Photos from the image-classification dataset "MasterDataset" in the GitHub repository shihabpk99/AI-Powered-Crop-Disease-Detection-System. Its 14 classes are: potato bacterial disease, potato fungal disease, potato healthy, potato late blight, rice blast, rice brown spot, rice healthy, rice sheath blight, rice tungro virus, wheat black point, wheat blast, wheat fusarium foot rot, wheat healthy, wheat leaf blight.

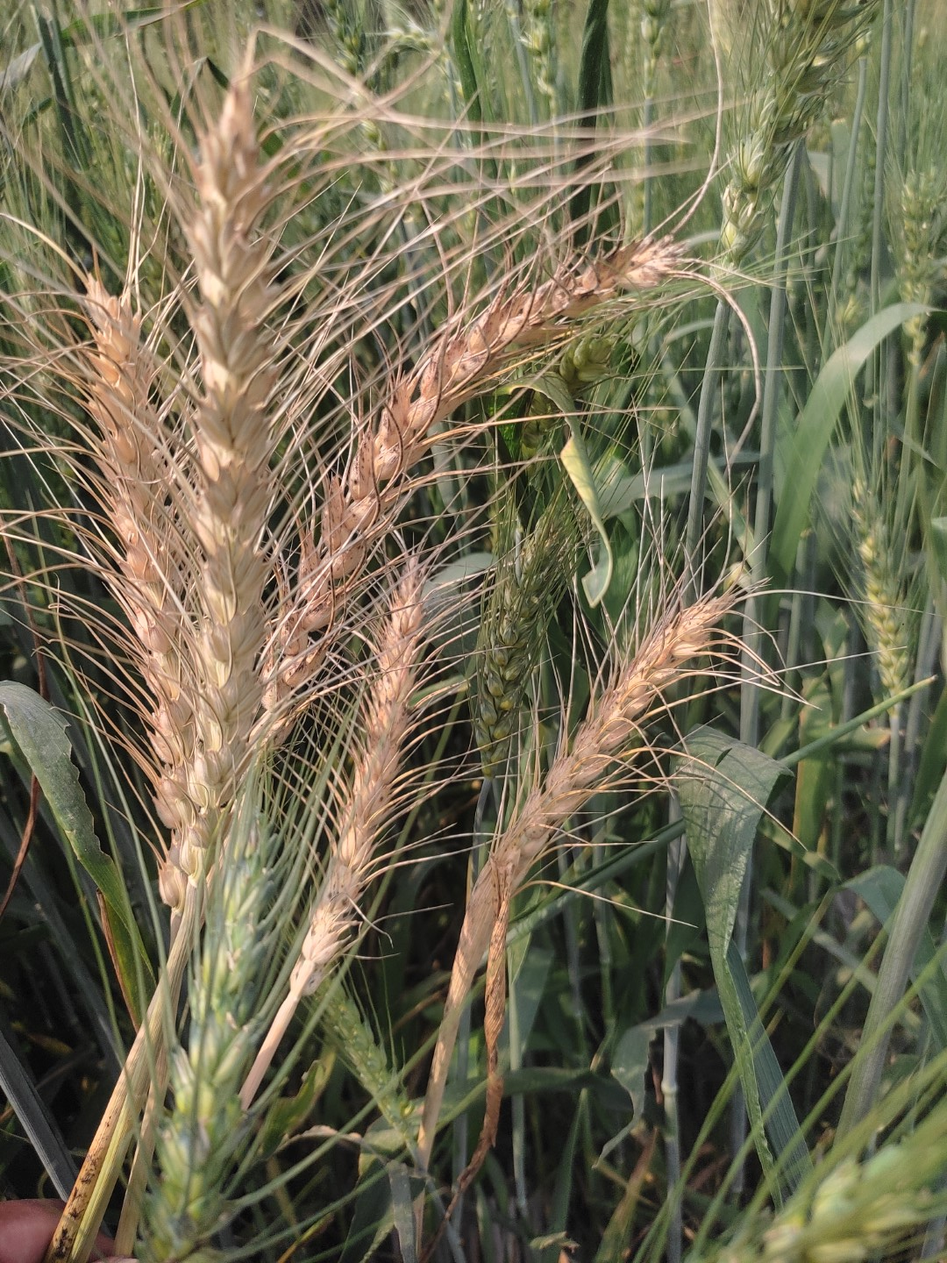
Label: wheat blast

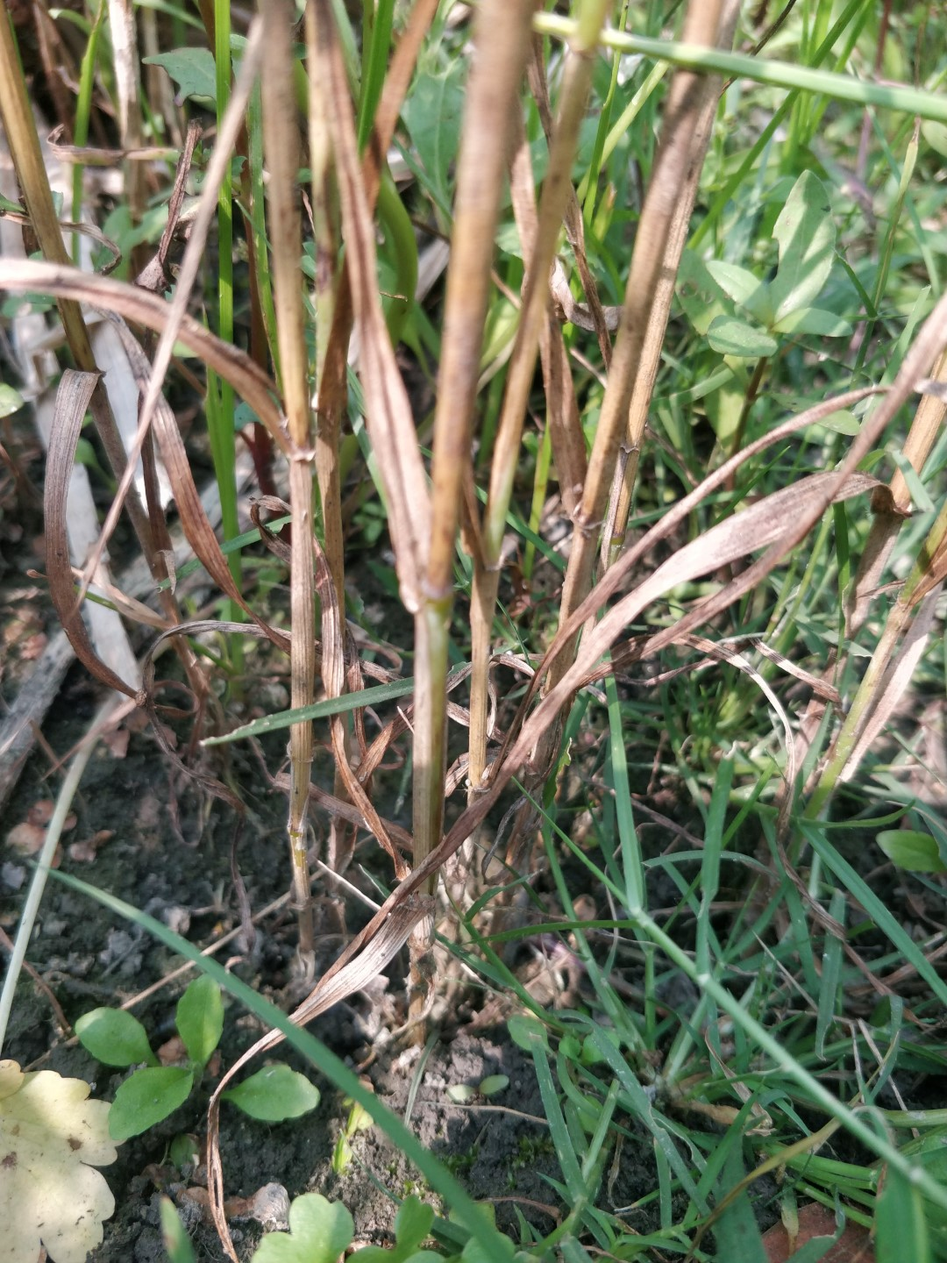
Label: wheat fusarium foot rot

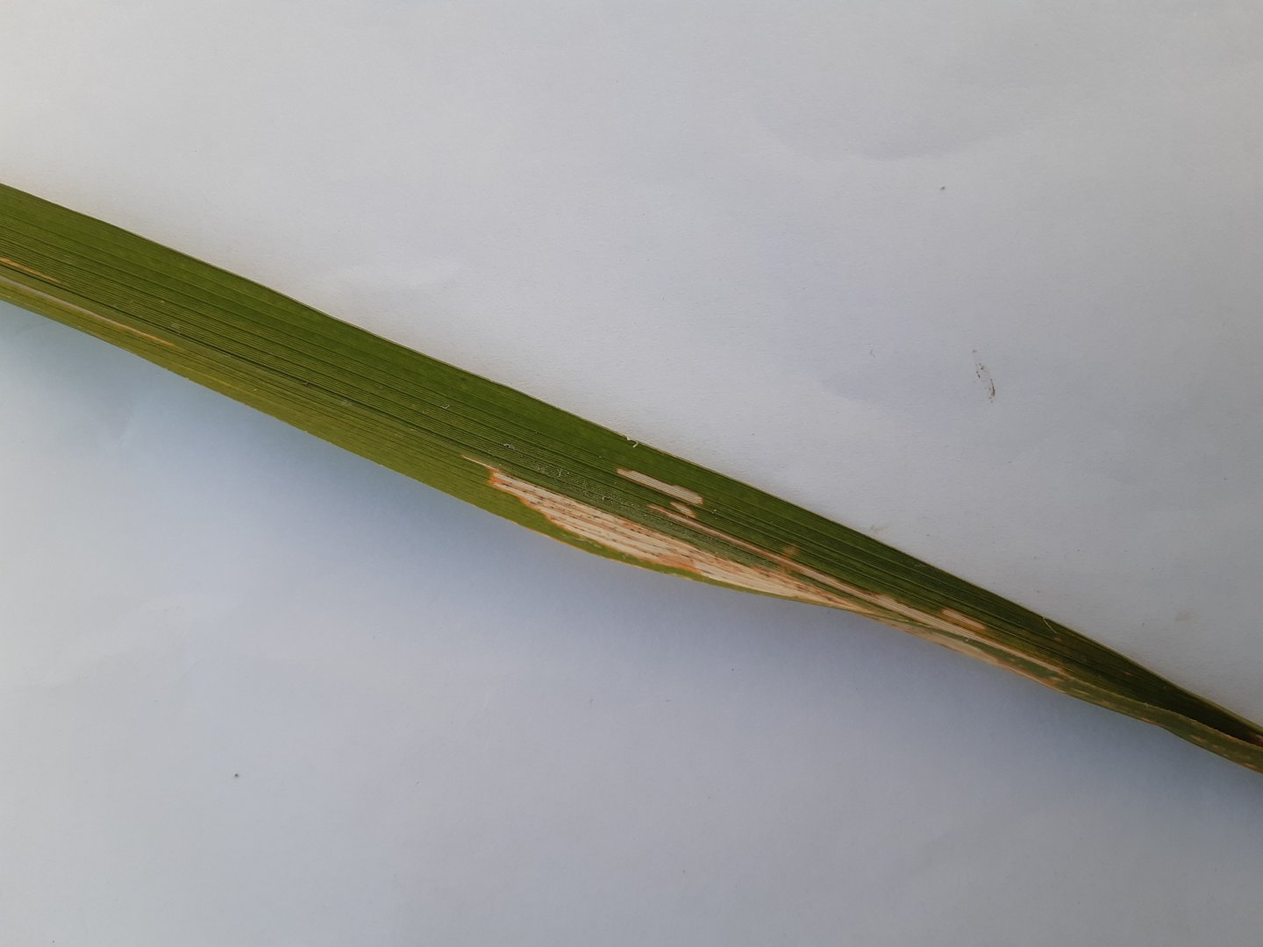
Label: rice sheath blight

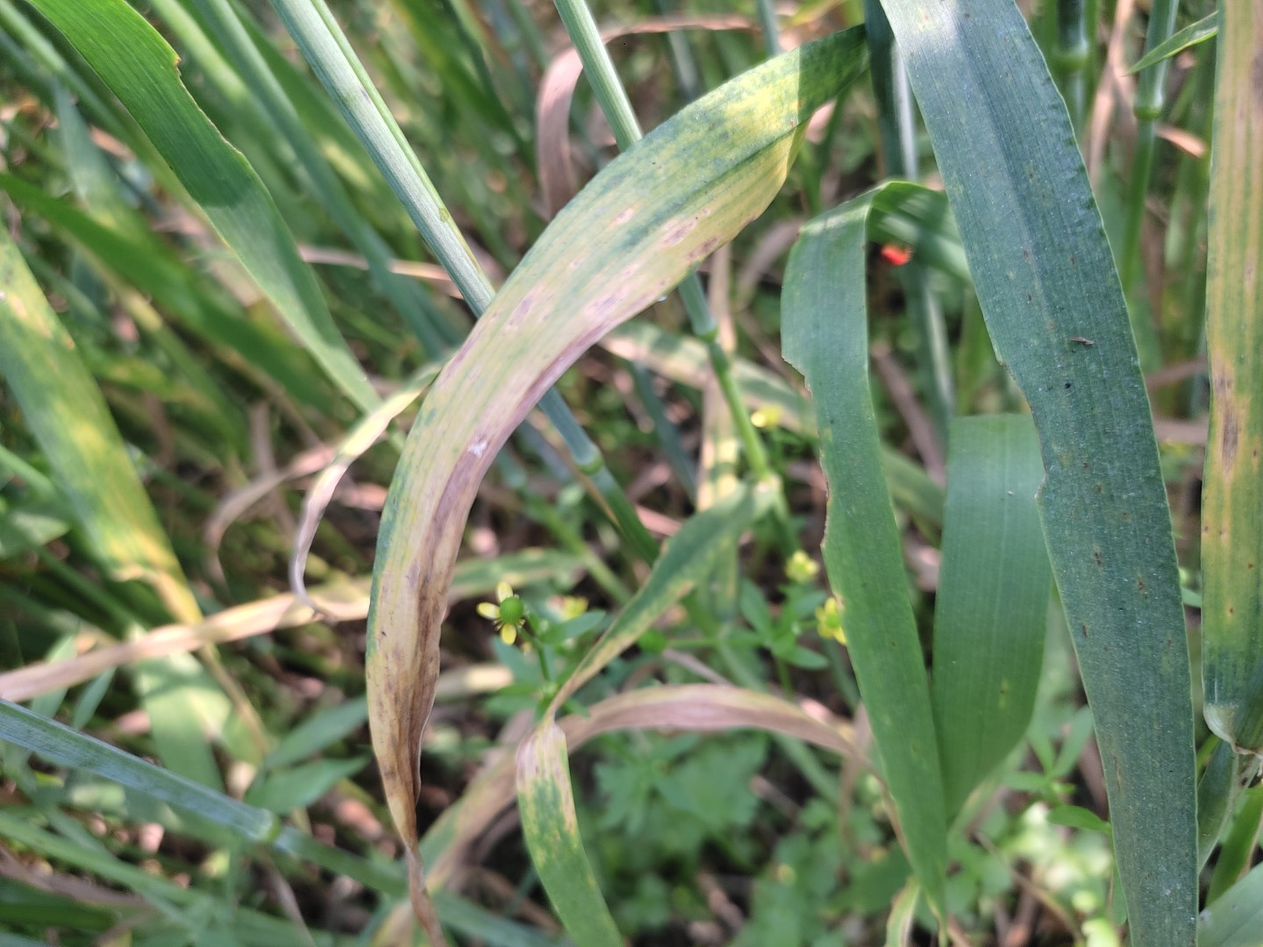
Label: wheat leaf blight

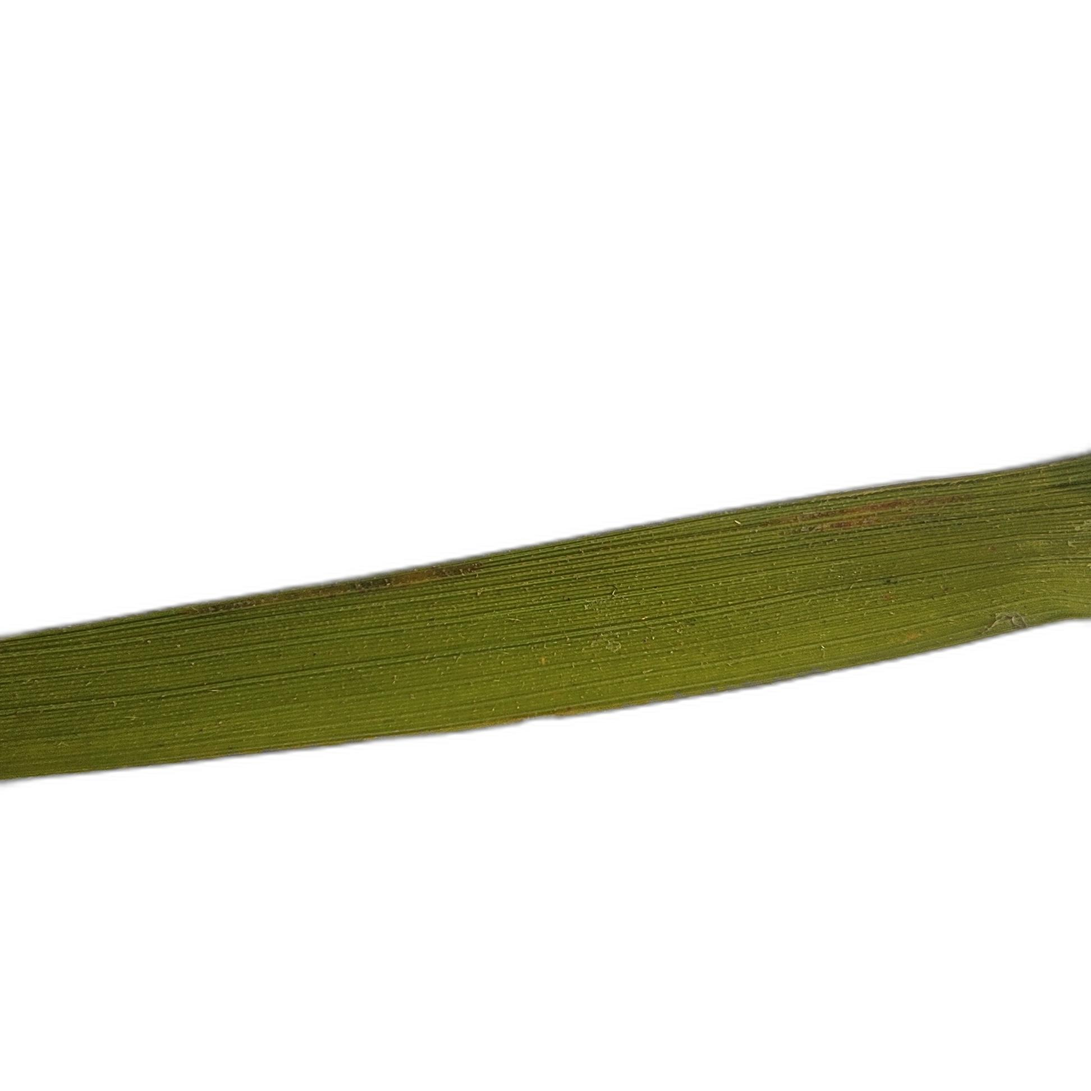
Label: rice tungro virus

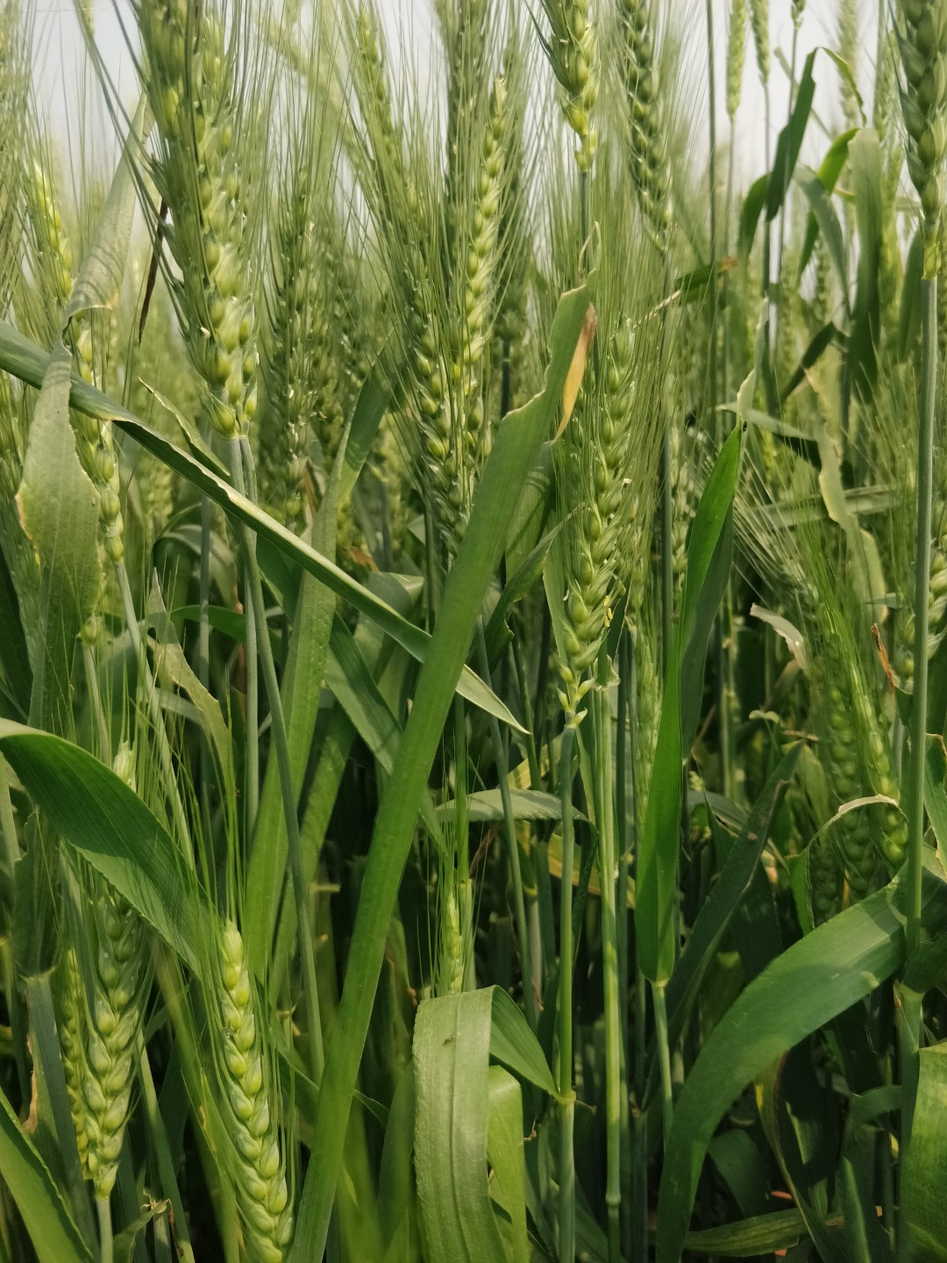
Label: wheat healthy
